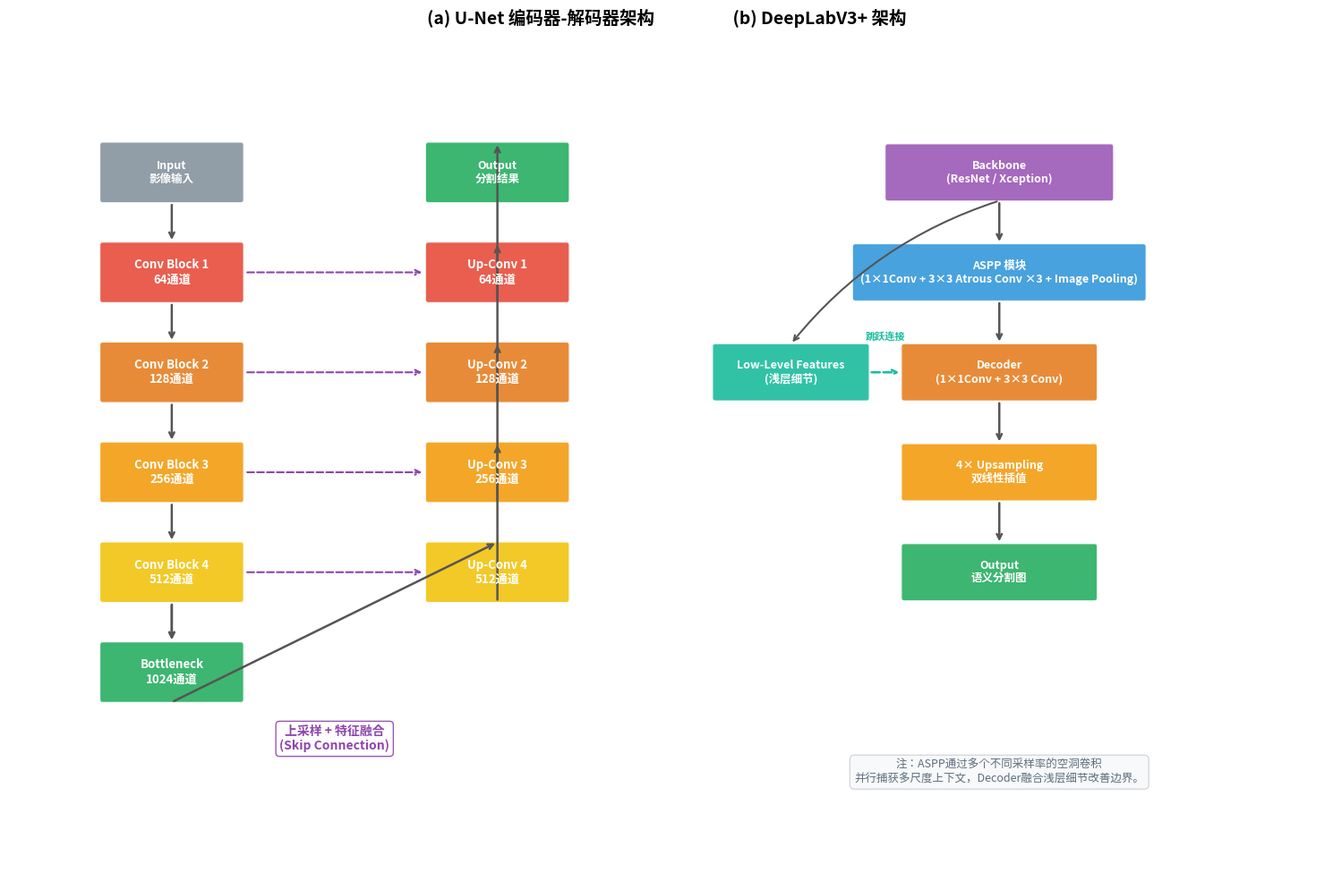

The matplotlib source for this figure: (Note: this script raises an exception after producing the figure.)
#!/usr/bin/env python3
"""
图4: U-Net与DeepLabV3+编码器-解码器架构简图
修复v3: Backbone到Low-Level Features箭头精确连接框边中心
"""
import matplotlib.pyplot as plt
import matplotlib.patches as mpatches
from matplotlib.patches import FancyBboxPatch
from matplotlib import font_manager

font_path = '/usr/share/fonts/opentype/noto/NotoSansCJK-Regular.ttc'
font_manager.fontManager.addfont(font_path)
plt.rcParams['font.sans-serif'] = ['Noto Sans CJK JP']
plt.rcParams['font.family'] = 'sans-serif'
plt.rcParams['axes.unicode_minus'] = False

fig, (ax1, ax2) = plt.subplots(1, 2, figsize=(15, 10))
fig.suptitle('(a) U-Net 编码器-解码器架构                    (b) DeepLabV3+ 架构',
             fontsize=14, fontweight='bold', y=0.98)

C_INPUT = '#85929E'
C_CONV = ['#E74C3C', '#E67E22', '#F39C12', '#F1C40F', '#27AE60']
C_SKIP = '#8E44AD'
C_ASPP = '#3498DB'
C_DECODER = '#E67E22'
C_OUTPUT = '#27AE60'
C_LOWLEVEL = '#1ABC9C'
C_BACKBONE = '#9B59B6'

def draw_box(ax, x, y, w, h, label, color, text_color='white', fontsize=10, zorder=3):
    box = FancyBboxPatch((x - w/2, y - h/2), w, h,
                         boxstyle="round,pad=0.01,rounding_size=0.05",
                         facecolor=color, edgecolor='white', linewidth=1.5, alpha=0.9, zorder=zorder)
    ax.add_patch(box)
    ax.text(x, y, label, ha='center', va='center', fontsize=fontsize,
            color=text_color, fontweight='bold', zorder=zorder+1)
    return (x, y, w, h)

def draw_arrow(ax, x1, y1, x2, y2, color='#555', style='->', lw=1.8):
    ax.annotate('', xy=(x2, y2), xytext=(x1, y1),
                arrowprops=dict(arrowstyle=style, color=color, lw=lw,
                               connectionstyle="arc3,rad=0"))

# ========== (a) U-Net ==========
ax1.set_xlim(0, 10)
ax1.set_ylim(0, 12)
ax1.axis('off')

enc_x, dec_x = 2.5, 7.5
box_w, box_h = 2.2, 0.9
y_positions = [10.5, 9.0, 7.5, 6.0, 4.5]
enc_labels = ['Input\n影像输入', 'Conv Block 1\n64通道', 'Conv Block 2\n128通道', 
              'Conv Block 3\n256通道', 'Conv Block 4\n512通道']
dec_labels = ['Output\n分割结果', 'Up-Conv 1\n64通道', 'Up-Conv 2\n128通道',
              'Up-Conv 3\n256通道', 'Up-Conv 4\n512通道']

for i, y in enumerate(y_positions):
    c = C_INPUT if i == 0 else C_CONV[i-1]
    draw_box(ax1, enc_x, y, box_w, box_h, enc_labels[i], c, fontsize=9 if i==0 else 9.5)
    c = C_OUTPUT if i == 0 else C_CONV[i-1]
    draw_box(ax1, dec_x, y, box_w, box_h, dec_labels[i], c, fontsize=9 if i==0 else 9.5)

bot_y = 3.0
draw_box(ax1, enc_x, bot_y, box_w, box_h, 'Bottleneck\n1024通道', C_CONV[4], fontsize=9.5)

for i in range(len(y_positions)):
    y1 = y_positions[i] - box_h/2
    if i < len(y_positions) - 1:
        y2 = y_positions[i+1] + box_h/2
    else:
        y2 = bot_y + box_h/2
    draw_arrow(ax1, enc_x, y1, enc_x, y2)

draw_arrow(ax1, enc_x, y_positions[-1] - box_h/2, enc_x, bot_y + box_h/2)

# Bottleneck到解码器
mid_y = (bot_y + y_positions[-1]) / 2
ax1.annotate('', xy=(dec_x, y_positions[-1] + box_h/2), xytext=(enc_x, bot_y - box_h/2),
            arrowprops=dict(arrowstyle='->', color='#555', lw=1.8, connectionstyle="arc3,rad=0"))

for i in range(len(y_positions)-1, 0, -1):
    y1 = y_positions[i] - box_h/2
    y2 = y_positions[i-1] + box_h/2
    draw_arrow(ax1, dec_x, y1, dec_x, y2)

for i in range(1, len(y_positions)):
    y = y_positions[i]
    x1 = enc_x + box_w/2
    x2 = dec_x - box_w/2
    ax1.annotate('', xy=(x2 - 0.02, y), xytext=(x1 + 0.02, y),
                arrowprops=dict(arrowstyle='->', color=C_SKIP, lw=1.5, linestyle='--'))

ax1.text(5.0, 2.0, '上采样 + 特征融合\n(Skip Connection)', ha='center', va='center',
         fontsize=10, color=C_SKIP, fontweight='bold',
         bbox=dict(boxstyle='round,pad=0.3', facecolor='white', edgecolor=C_SKIP, alpha=0.9))

# ========== (b) DeepLabV3+ ==========
ax2.set_xlim(0, 10)
ax2.set_ylim(0, 12)
ax2.axis('off')

modules = [
    (5.0, 10.5, 'Backbone\n(ResNet / Xception)', C_BACKBONE, 3.5),
    (5.0, 9.0, 'ASPP 模块\n(1×1Conv + 3×3 Atrous Conv ×3 + Image Pooling)', C_ASPP, 4.5),
    (5.0, 7.5, 'Decoder\n(1×1Conv + 3×3 Conv)', C_DECODER, 3.0),
    (5.0, 6.0, '4× Upsampling\n双线性插值', '#F39C12', 3.0),
    (5.0, 4.5, 'Output\n语义分割图', C_OUTPUT, 3.0),
]

mod_rects = []
for x, y, label, color, w in modules:
    mod_rects.append(draw_box(ax2, x, y, w, 0.85, label, color, fontsize=9))

for i in range(len(modules) - 1):
    y1 = modules[i][1] - 0.85/2
    y2 = modules[i+1][1] + 0.85/2
    draw_arrow(ax2, modules[i][0], y1, modules[i+1][0], y2)

# Low-Level Features (左侧，精确箭头连接)
ll_x, ll_y, ll_w, ll_h = 1.8, 7.5, 2.4, 0.85
draw_box(ax2, ll_x, ll_y, ll_w, ll_h, 'Low-Level Features\n(浅层细节)', C_LOWLEVEL, fontsize=9)

# Backbone底边中心 → 到Low-Level Features顶边中心（精确）
backbone_rect = mod_rects[0]  # (x, y, w, h)
backbone_bottom_x = backbone_rect[0]
backbone_bottom_y = backbone_rect[1] - backbone_rect[3]/2

# 从Backbone底边中心引到Low-Level Features顶边中心
ax2.annotate('', xy=(ll_x, ll_y + ll_h/2), xytext=(backbone_bottom_x, backbone_bottom_y),
            arrowprops=dict(arrowstyle='->', color='#555', lw=1.5,
                           connectionstyle="arc3,rad=0.15"))

# Low-Level Features右边中心 → Decoder左边中心
ll_right_x = ll_x + ll_w/2
ll_right_y = ll_y
decoder_rect = mod_rects[2]
dec_left_x = decoder_rect[0] - decoder_rect[2]/2
dec_left_y = decoder_rect[1]
ax2.annotate('', xy=(dec_left_x, dec_left_y), xytext=(ll_right_x, ll_right_y),
            arrowprops=dict(arrowstyle='->', color=C_LOWLEVEL, lw=1.8, linestyle='--'))
ax2.text((ll_right_x + dec_left_x)/2, 7.95, '跳跃连接', ha='center', va='bottom',
         fontsize=8, color=C_LOWLEVEL, fontweight='bold')

ax2.text(5.0, 1.5, '注：ASPP通过多个不同采样率的空洞卷积\n并行捕获多尺度上下文，Decoder融合浅层细节改善边界。',
         ha='center', va='center', fontsize=9, color='#5D6D7E',
         bbox=dict(boxstyle='round,pad=0.4', facecolor='#F8F9FA', edgecolor='#D5D8DC'))

plt.tight_layout(rect=[0, 0, 1, 0.96])
plt.savefig('/workspace/other/yaogan/05_图表素材/v2/图4_编码器解码器架构简图.png',
            dpi=300, bbox_inches='tight', pad_inches=0.15, facecolor='white')
plt.savefig('/workspace/other/yaogan/05_图表素材/v2/图4_编码器解码器架构简图.pdf',
            bbox_inches='tight', pad_inches=0.15, facecolor='white')
print("图4 v3 保存完成")
